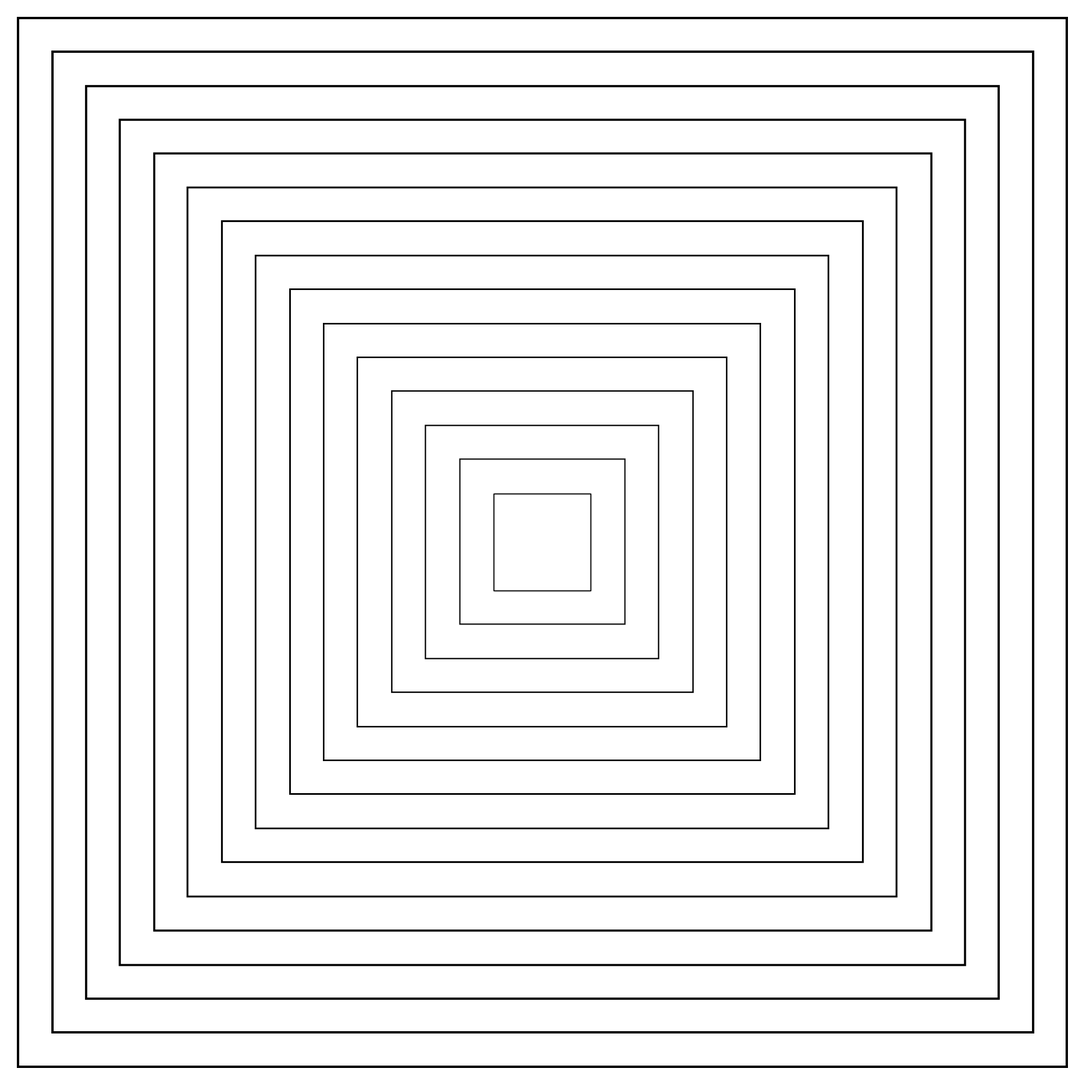

Source code (Python):
import numpy as np
import matplotlib.pyplot as plt
from pathlib import Path

SIZE = 4000
DPI = 300
SEED = 42

PNG_DIR = Path("output/png")
SVG_DIR = Path("output/svg")
PNG_DIR.mkdir(parents=True, exist_ok=True)
SVG_DIR.mkdir(parents=True, exist_ok=True)

np.random.seed(SEED)


def setup_ax():
    fig, ax = plt.subplots(figsize=(SIZE/DPI, SIZE/DPI), dpi=DPI)
    fig.subplots_adjust(left=0, right=1, top=1, bottom=0)
    ax.set_facecolor("white")
    ax.set_xlim(-5, 105)
    ax.set_ylim(-5, 105)
    ax.set_aspect("equal")
    ax.axis("off")
    return fig, ax


def save(fig, name):
    png_path = PNG_DIR / f"{name}.png"
    svg_path = SVG_DIR / f"{name}.svg"
    fig.savefig(png_path, dpi=DPI, pad_inches=0, facecolor="white")
    fig.savefig(svg_path, format="svg", pad_inches=0, facecolor="white")
    plt.close(fig)
    print(f"Tersimpan: {png_path} | {svg_path}")


def abstract_parallel_lines_nested_rectangle_pattern_black_white_texture():
    """Garis paralel membentuk persegi bersarang"""
    fig, ax = setup_ax()
    cx, cy = 50, 50
    n_rects = 25
    for i in range(n_rects):
        size = 5 + i * 3.5
        lw = 1.0 + 2.0 * (i / n_rects)
        rect = plt.Rectangle((cx - size, cy - size), size * 2, size * 2,
                              fill=False, edgecolor='black', linewidth=lw)
        ax.add_patch(rect)
    save(fig, "abstract_parallel_lines_nested_rectangle_pattern_black_white_texture")


if __name__ == "__main__":
    abstract_parallel_lines_nested_rectangle_pattern_black_white_texture()
